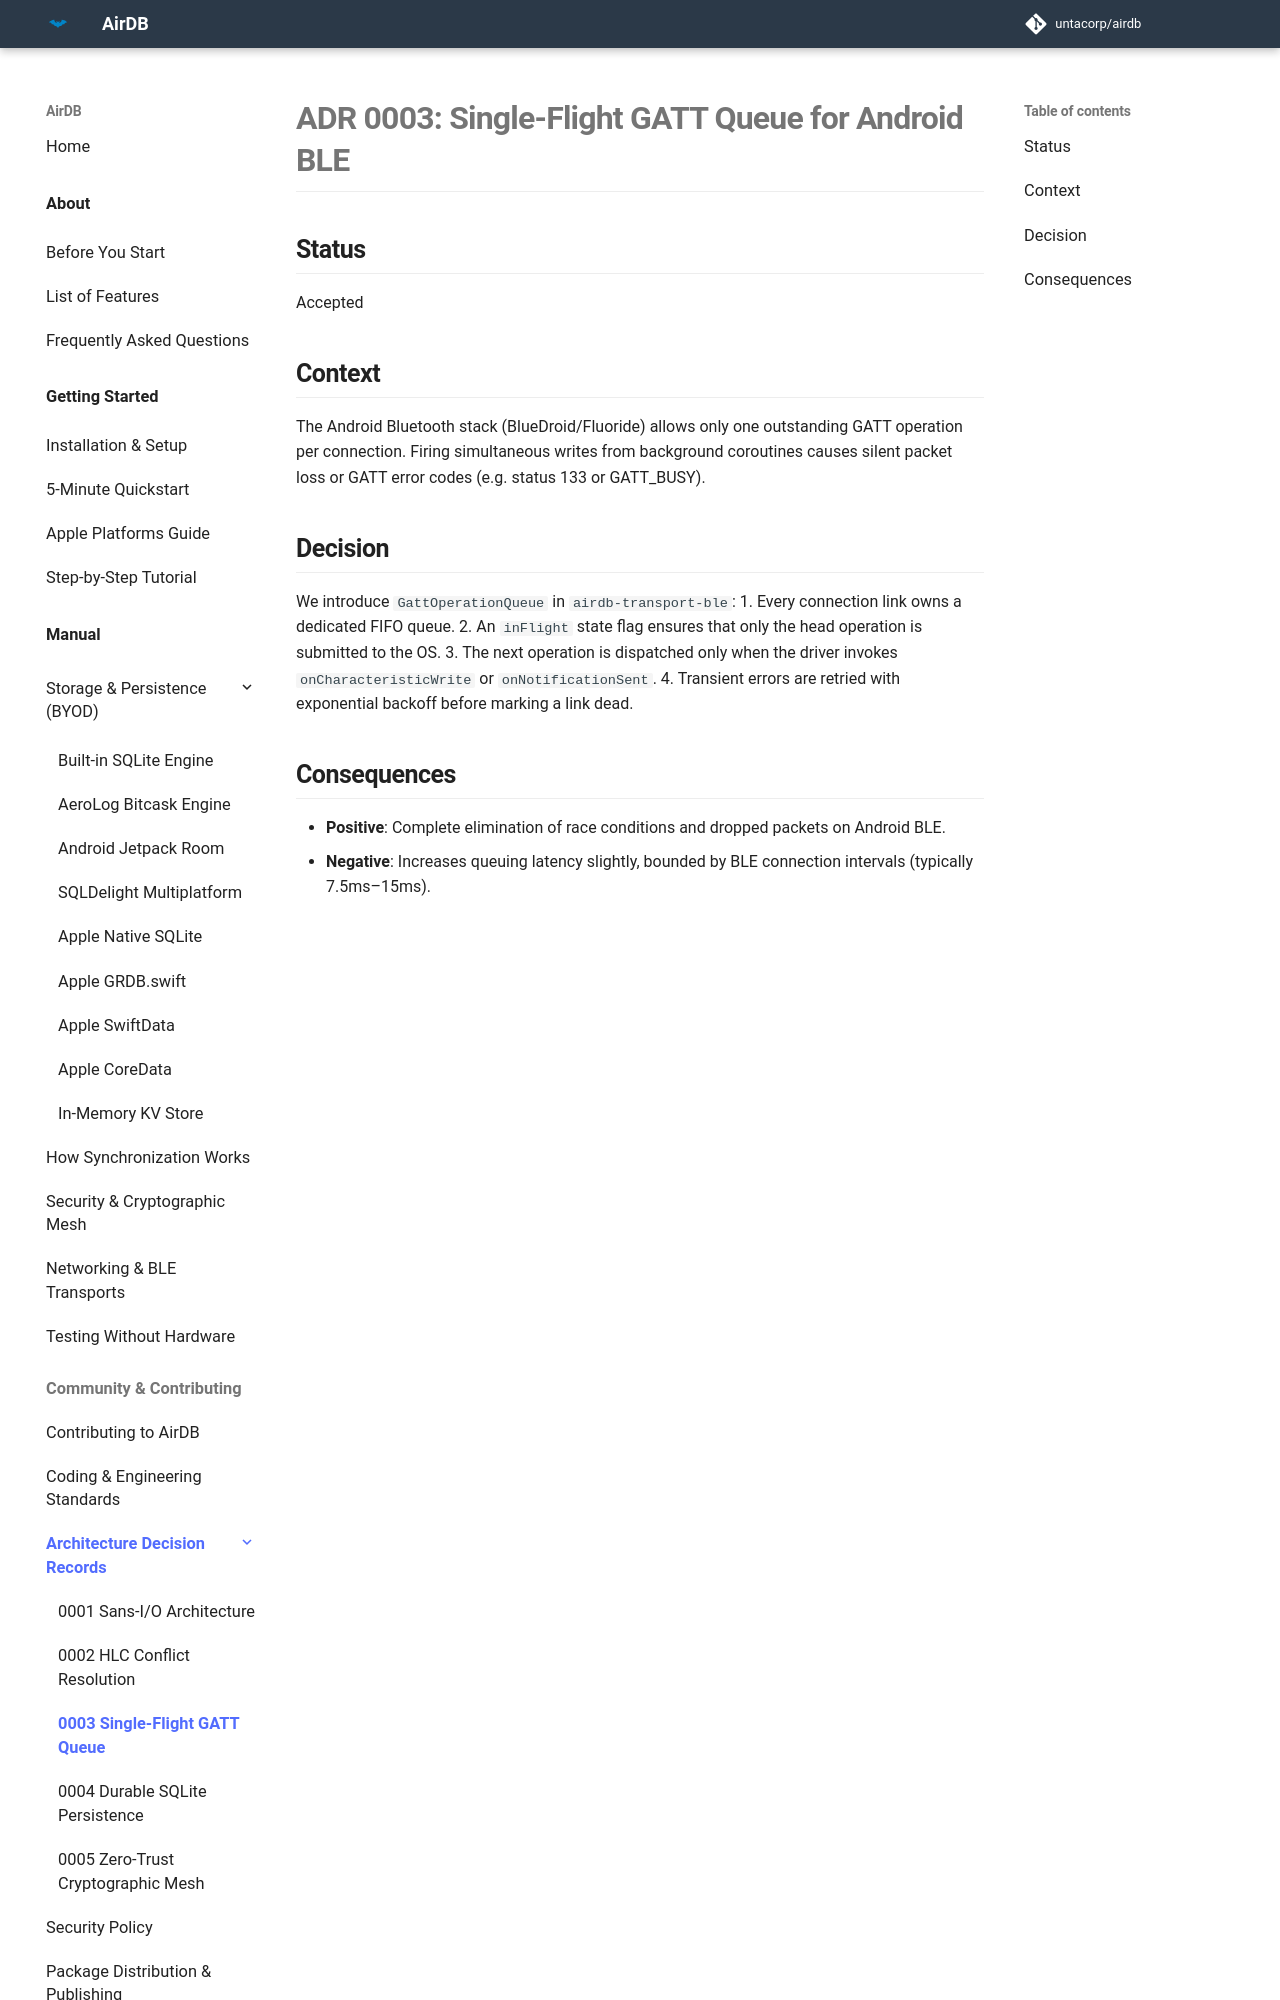

repository: untacorp/airdb · page: community/adr/0003-single-flight-gatt-queue/index.html · generator: mkdocs

# ADR 0003: Single-Flight GATT Queue for Android BLE

## Status
Accepted

## Context
The Android Bluetooth stack (BlueDroid/Fluoride) allows only one outstanding GATT operation per connection. Firing simultaneous writes from background coroutines causes silent packet loss or GATT error codes (e.g. status 133 or GATT_BUSY).

## Decision
We introduce `GattOperationQueue` in `airdb-transport-ble`:
1. Every connection link owns a dedicated FIFO queue.
2. An `inFlight` state flag ensures that only the head operation is submitted to the OS.
3. The next operation is dispatched only when the driver invokes `onCharacteristicWrite` or `onNotificationSent`.
4. Transient errors are retried with exponential backoff before marking a link dead.
